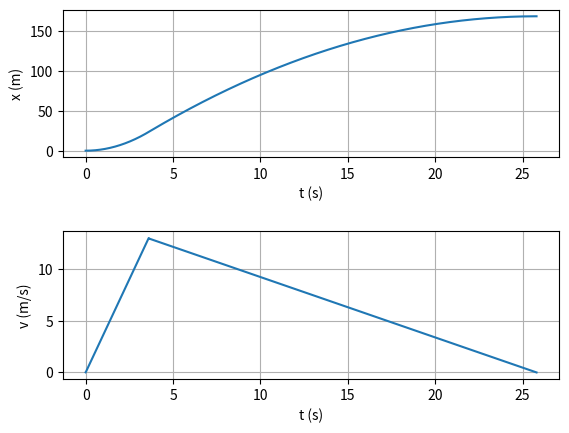

Python code for this plot:
#!/usr/bin/env python3

import numpy as np
import matplotlib.pyplot as plt
import math

pulkka_setup = {
    'mu_0': 0.12, # lepokitka, puu-lumi
    'mu': 0.06, # liikekitka, puu-lumi
    'm': 25, # massa (kg)
    'h': 10, # lähtökorkeus (m)
    'theta': 25 * math.pi / 180 # mäen kaltevuus (rad)
}

def print_setup():
    print('\n--------------------------')
    print(f"Lähtökorkeus: {pulkka_setup['h']} m")
    print(f"Mäen kaltevuus: {pulkka_setup['theta'] / math.pi * 180} deg")
    print(f"Lepokitka: {pulkka_setup['mu_0']}")
    print(f"Liukukitka: {pulkka_setup['mu']}")
    print(f"Pulkan massa: {pulkka_setup['m']} kg")
    print('--------------------------\n')

def lahtee_liikkeelle():
    return pulkka_setup['mu_0'] < np.tan(pulkka_setup['theta'])

def kiihtyvyyden_kesto(h, theta, mu):
    """
    Laskee kiihtyvän liikkeen keston laskukorkeuteen, -kulmaan ja kitkakertoimeen perustuen.
    """
    x = h / np.sin(theta)
    return np.sqrt((2*x) / (9.81 * (np.sin(theta) - mu * np.cos(theta))))

def kiihtyvan_pulkan_paikka():
    """
    Laskee ja palauttaa kiihtyvän liikkeen keston sekä paikkakoordinaatit.
    """
    t_max = kiihtyvyyden_kesto(pulkka_setup['h'], pulkka_setup['theta'], pulkka_setup['mu'])
    t = np.linspace(0, t_max, int(t_max / 0.01))
    theta = pulkka_setup['theta']
    mu = pulkka_setup['mu']
    return t, 1/2 * 9.81 * t**2 * (np.sin(theta) - mu * np.cos(theta))

def kiihtyvan_pulkan_nopeus():
    t, x = kiihtyvan_pulkan_paikka()
    return laske_nopeus(x, t)

def hidastuvan_liikkeen_kesto(v_0, mu):
    """
    Laskee ja palauttaa hidastuvan liikkeen keston alkaen hetkestä, jolloin hidastuva liike alkaa.
    """
    return v_0 / (mu * 9.81)

def hidastuvan_liikkeen_paikka(x_0, v_0, mu):
    """
    Laskee ja palauttaa hidastuvan liikkeen keston ja paikan alkaen hetkestä, jolloin hidastuva liike alkaa.

    Huom! Tässä käytetty t alkaa hetkestä 0.01 (sämpläys 0.01 s välein), koska kiihtyvä liike loppuu muuten
    samaan hetkeen. Tästä aiheutuu ongelmia nopeuden laskennassa.
    """
    t_max = hidastuvan_liikkeen_kesto(v_0, mu)
    t = np.linspace(0.01, t_max, int((t_max - 0.01) / 0.01)) # Huom. aika, eri kuin kiihtyvän loppuaika
    return t, x_0 + v_0 * t - 1/2 * mu * 9.81 * t**2

def laske_nopeus(x, t):
    dt = t[1] - t[0]
    return np.gradient(x, dt)


def plot():
    fig, axs = plt.subplots(2, 1)
    fig.subplots_adjust(hspace=0.5)

    # Kiihtyvä liike
    aika, paikka = kiihtyvan_pulkan_paikka()
    nopeus = kiihtyvan_pulkan_nopeus()

    # Hidastuva liike
    hidastuvan_liikkeen_alkunopeus = nopeus[-1]
    hidastuvan_liikkeen_alkupaikka = paikka[-1]

    hid_t, hid_p = hidastuvan_liikkeen_paikka(hidastuvan_liikkeen_alkupaikka, hidastuvan_liikkeen_alkunopeus, pulkka_setup['mu'])

    # Yhdistetään tiedot plottausta varten
    aika = np.append(aika, aika[-1] + hid_t)
    paikka = np.append(paikka, hid_p)

    nopeus = laske_nopeus(paikka, aika)

    axs[0].plot(aika, paikka)
    axs[0].set_xlabel('t (s)')
    axs[0].set_ylabel('x (m)')
    axs[0].grid(True)

    axs[1].plot(aika, nopeus)
    axs[1].set_xlabel('t (s)')
    axs[1].set_ylabel('v (m/s)')
    axs[1].grid(True)

    plt.show()

def run():
    print('Lasketaan pulkkamäkeä!')
    print_setup()
    if lahtee_liikkeelle():
        plot()

if __name__ == '__main__':
    run()